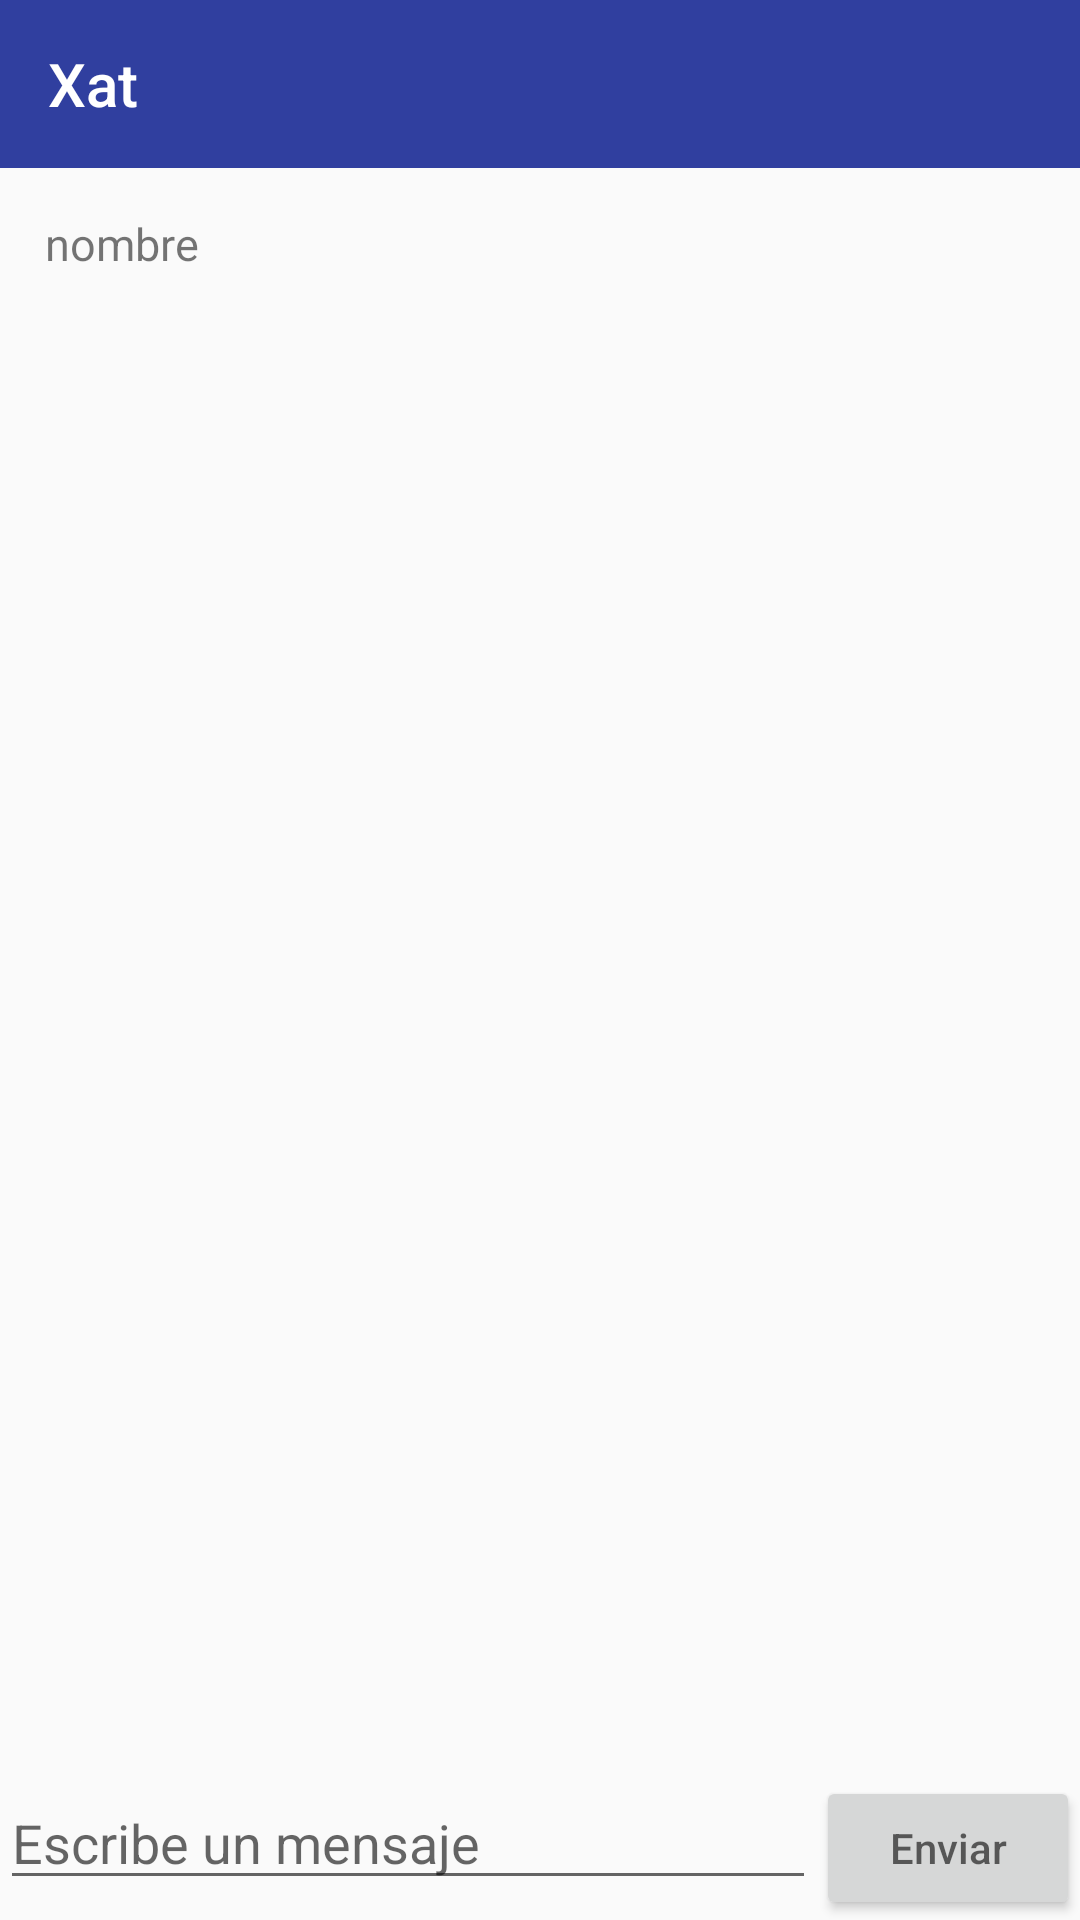

Reconstruct the res/layout file that produces this screen, plus the resources it refers to.
<!-- AndroidManifest.xml: application theme AppTheme -->
<!-- res/layout/activity_chat.xml -->
<?xml version="1.0" encoding="utf-8"?>
<LinearLayout xmlns:android="http://schemas.android.com/apk/res/android"
    xmlns:app="http://schemas.android.com/apk/res-auto"
    xmlns:tools="http://schemas.android.com/tools"
    android:layout_width="match_parent"
    android:layout_height="match_parent"
    android:orientation="vertical"
    android:padding="0sp"
    tools:context=".ui.main.ChatActivity">

    <androidx.appcompat.widget.Toolbar
        android:id="@+id/toolbar_activity_chat"
        android:layout_width="match_parent"
        android:layout_height="wrap_content"
        android:background="?attr/colorPrimary"
        app:layout_constraintStart_toStartOf="parent"
        app:layout_constraintTop_toTopOf="parent"
        app:navigationIcon="@drawable/go_back_icon"
        app:title="Xat"
        app:titleTextColor="@android:color/background_light" />

    <LinearLayout
        android:layout_width="match_parent"
        android:layout_height="wrap_content"
        android:orientation="horizontal"
        android:padding="15sp">

        <TextView
            android:id="@+id/nombre"
            android:layout_width="wrap_content"
            android:layout_height="wrap_content"
            android:layout_gravity="center"
            android:text="nombre"
            android:textSize="15sp" />
    </LinearLayout>

    <androidx.recyclerview.widget.RecyclerView
        android:id="@+id/rvMensajes"
        android:layout_width="match_parent"
        android:layout_height="0dp"
        android:layout_marginStart="4dp"
        android:layout_marginEnd="4dp"
        android:layout_weight="1"></androidx.recyclerview.widget.RecyclerView>

    <LinearLayout
        android:layout_width="match_parent"
        android:layout_height="wrap_content"


        android:orientation="horizontal">

        <EditText
            android:id="@+id/txtMensaje"
            android:layout_width="0dp"
            android:layout_height="wrap_content"
            android:layout_weight="1"
            android:hint="Escribe un mensaje" />

        <Button
            android:id="@+id/btnEnviar"
            android:layout_width="wrap_content"
            android:layout_height="wrap_content"
            android:hint="Enviar" />
    </LinearLayout>
</LinearLayout>
<!-- resources referenced by this layout -->
<resources>
  <style name="AppTheme" parent="Theme.AppCompat.Light.NoActionBar">
          
          <item name="colorPrimary">@color/colorPrimary</item>
          <item name="colorPrimaryDark">@color/colorPrimaryDark</item>
          <item name="colorAccent">@color/colorAccent</item>
      </style>
  <color name="colorPrimary">#303F9F</color>
  <color name="colorPrimaryDark">#1A237E</color>
  <color name="colorAccent">#303F9F</color>
</resources>
